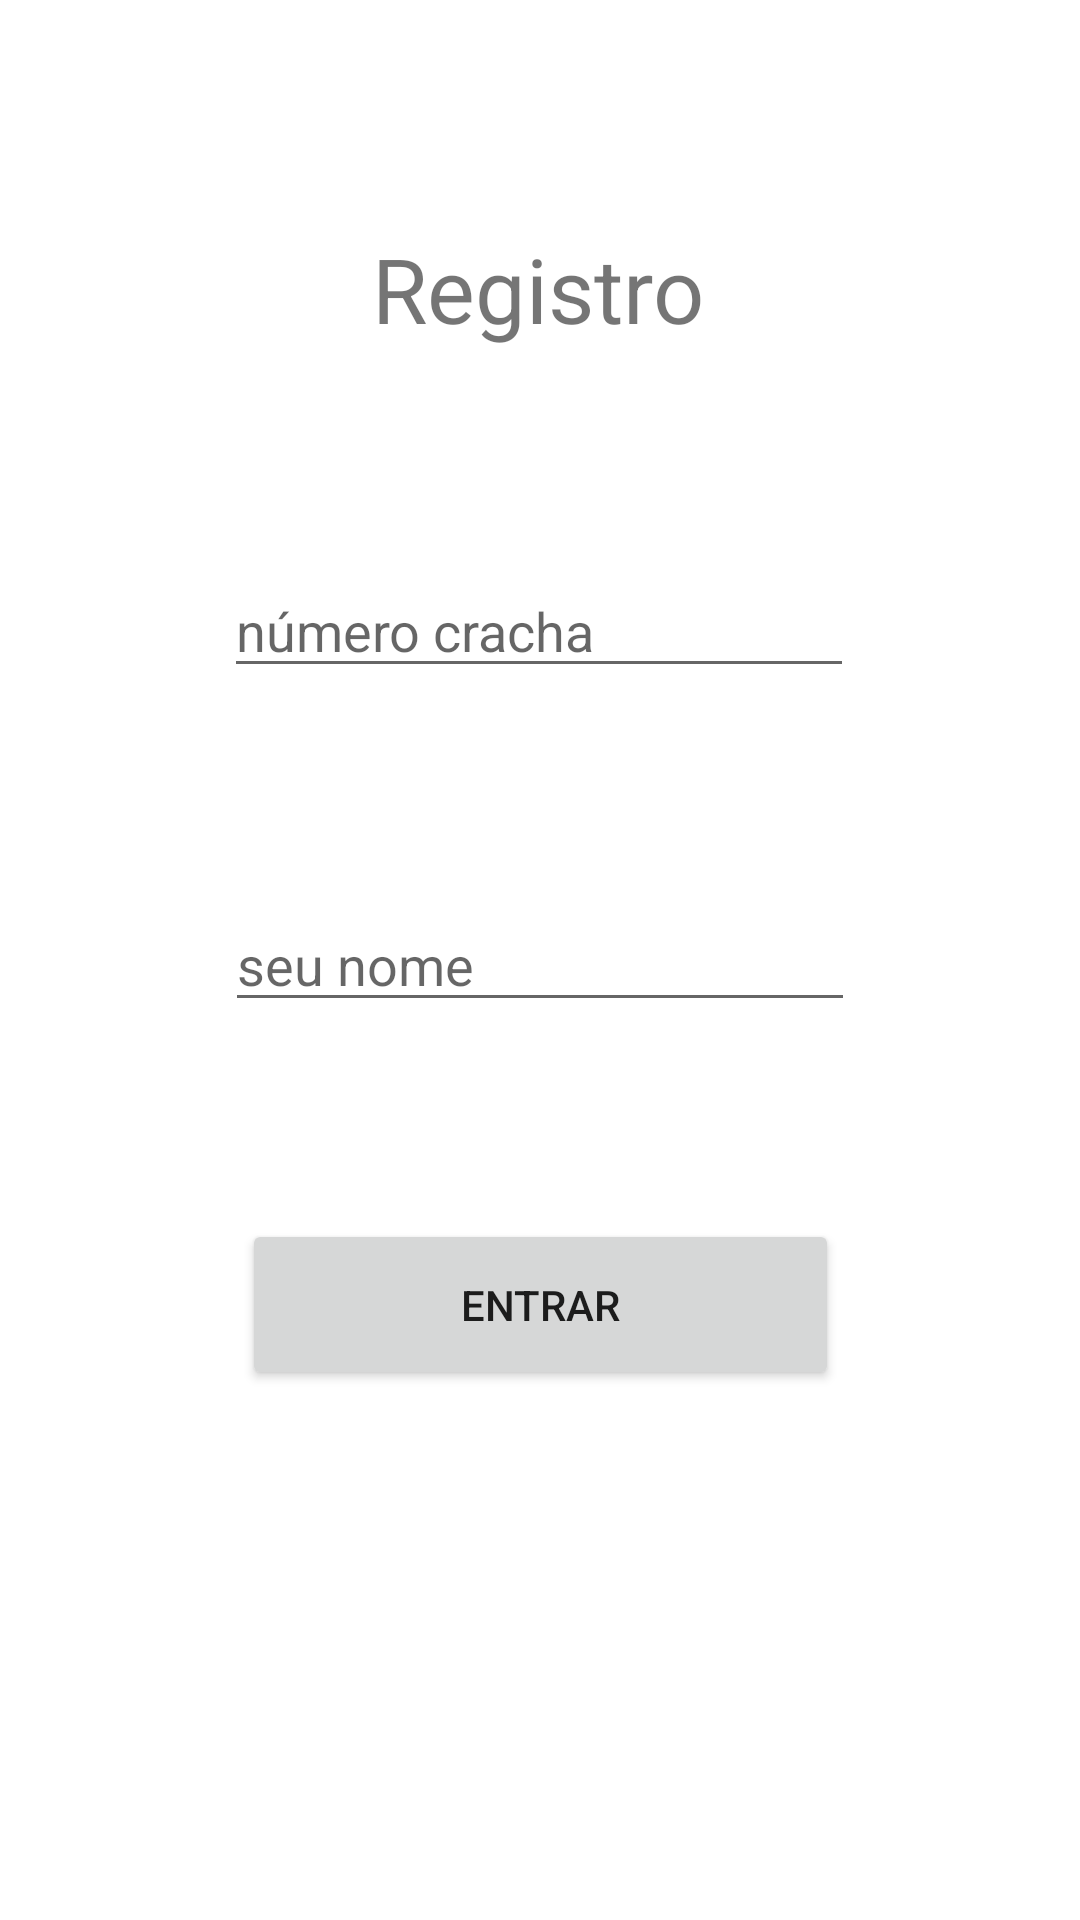

Layout XML and referenced resources for this Android screen:
<!-- AndroidManifest.xml: application theme AppTheme -->
<!-- res/layout/fragment_login.xml -->
<?xml version="1.0" encoding="utf-8"?>
<androidx.constraintlayout.widget.ConstraintLayout xmlns:android="http://schemas.android.com/apk/res/android"
    xmlns:app="http://schemas.android.com/apk/res-auto"
    xmlns:tools="http://schemas.android.com/tools"
    android:layout_width="match_parent"
    android:layout_height="match_parent"
    tools:context=".LoginFragment" >

    <TextView
        android:id="@+id/textView"
        android:layout_width="wrap_content"
        android:layout_height="wrap_content"
        android:text="Registro"
        android:textSize="30dp"
        app:layout_constraintBottom_toBottomOf="parent"
        app:layout_constraintEnd_toEndOf="parent"
        app:layout_constraintHorizontal_bias="0.498"
        app:layout_constraintStart_toStartOf="parent"
        app:layout_constraintTop_toTopOf="parent"
        app:layout_constraintVertical_bias="0.127" />

    <EditText
        android:id="@+id/inputNum"
        android:layout_width="wrap_content"
        android:layout_height="wrap_content"
        android:ems="10"
        android:hint="número cracha"
        android:inputType="text"
        app:layout_constraintBottom_toBottomOf="parent"
        app:layout_constraintEnd_toEndOf="parent"
        app:layout_constraintHorizontal_bias="0.497"
        app:layout_constraintStart_toStartOf="parent"
        app:layout_constraintTop_toTopOf="parent"
        app:layout_constraintVertical_bias="0.314" />

    <Button
        android:id="@+id/btnLogin"
        android:layout_width="199dp"
        android:layout_height="57dp"
        android:text="entrar"
        app:cornerRadius="10dp"
        app:layout_constraintBottom_toBottomOf="parent"
        app:layout_constraintEnd_toEndOf="parent"
        app:layout_constraintStart_toStartOf="parent"
        app:layout_constraintTop_toBottomOf="@+id/inputNum" />

    <EditText
        android:id="@+id/editTextText"
        android:layout_width="wrap_content"
        android:layout_height="wrap_content"
        android:ems="10"
        android:hint="seu nome"
        android:inputType="text"
        app:layout_constraintBottom_toBottomOf="parent"
        app:layout_constraintEnd_toEndOf="parent"
        app:layout_constraintStart_toStartOf="parent"
        app:layout_constraintTop_toTopOf="parent" />

</androidx.constraintlayout.widget.ConstraintLayout>
<!-- resources referenced by this layout -->
<resources>

</resources>
